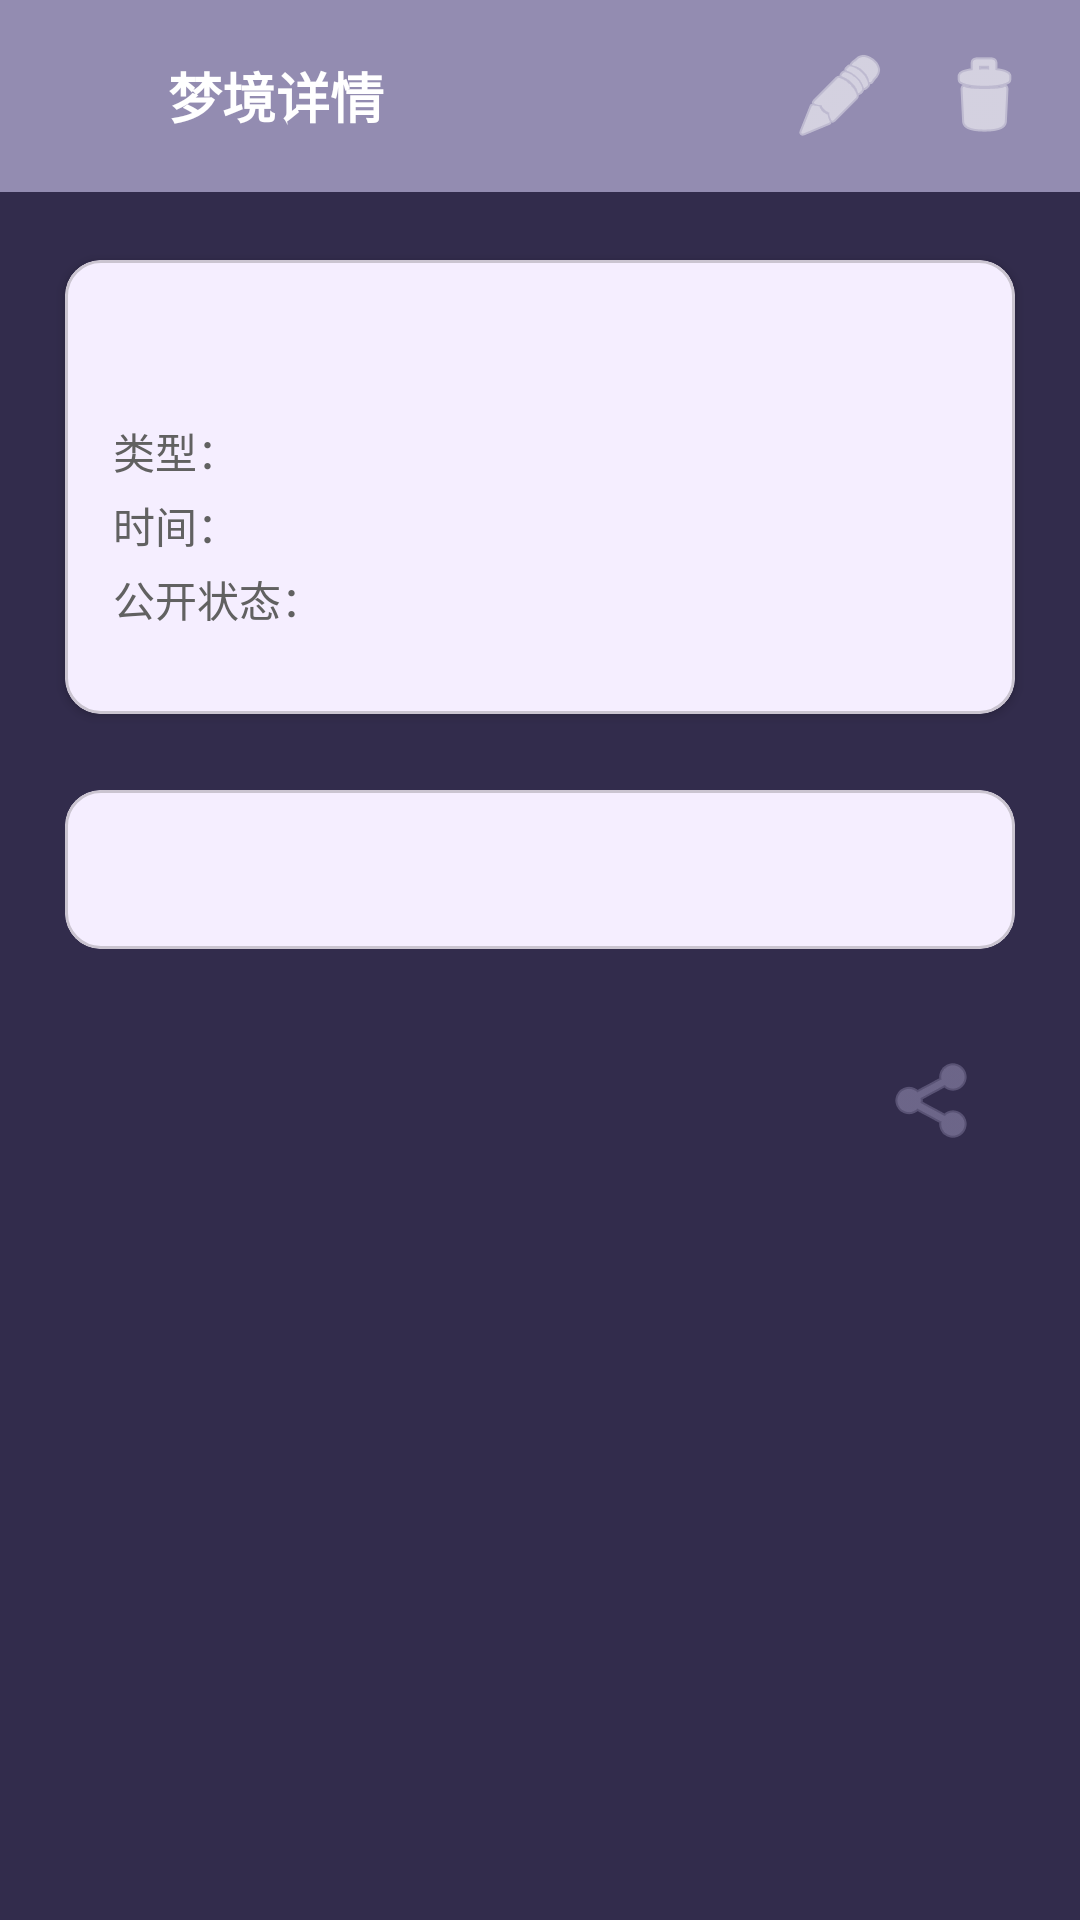

Produce the Android XML layout that renders to this screen, including the resource entries it uses.
<!-- AndroidManifest.xml: application theme Theme.DreamIsland -->
<!-- res/layout/activity_my_dream_detail.xml -->
<?xml version="1.0" encoding="utf-8"?>
<androidx.coordinatorlayout.widget.CoordinatorLayout xmlns:android="http://schemas.android.com/apk/res/android"
    xmlns:app="http://schemas.android.com/apk/res-auto"
    xmlns:tools="http://schemas.android.com/tools"
    android:layout_width="match_parent"
    android:layout_height="match_parent"
    android:background="@color/tertiary_20"
    android:fitsSystemWindows="true">

    <com.google.android.material.appbar.AppBarLayout
        android:layout_width="match_parent"
        android:layout_height="wrap_content">

        <RelativeLayout
            android:layout_width="match_parent"
            android:layout_height="?attr/actionBarSize"
            android:background="@color/tertiary_60">

            
            <ImageButton
                android:id="@+id/btnBack"
                android:layout_width="48dp"
                android:layout_height="48dp"
                android:layout_alignParentStart="true"
                android:layout_centerVertical="true"
                android:background="?attr/selectableItemBackgroundBorderless"
                android:src="@drawable/ic_arrow_back_24"
                android:contentDescription="返回"
                app:tint="@color/white"
                android:scaleType="centerInside"/>

            
            <TextView
                android:id="@+id/tvTitleBar"
                android:layout_width="wrap_content"
                android:layout_height="match_parent"
                android:layout_toEndOf="@id/btnBack"
                android:layout_marginStart="8dp"
                android:text="梦境详情"
                android:textColor="@color/white"
                android:textSize="18sp"
                android:textStyle="bold"
                android:gravity="center_vertical"/>

            
            <ImageButton
                android:id="@+id/btnEdit"
                android:layout_width="48dp"
                android:layout_height="48dp"
                android:layout_toStartOf="@id/btnDelete"
                android:layout_centerVertical="true"
                android:background="?attr/selectableItemBackgroundBorderless"
                android:src="@android:drawable/ic_menu_edit"
                android:contentDescription="编辑"
                app:tint="@color/white"
                android:scaleType="centerInside"/>

            
            <ImageButton
                android:id="@+id/btnDelete"
                android:layout_width="48dp"
                android:layout_height="48dp"
                android:layout_alignParentEnd="true"
                android:layout_centerVertical="true"
                android:layout_marginEnd="8dp"
                android:background="?attr/selectableItemBackgroundBorderless"
                android:src="@android:drawable/ic_menu_delete"
                android:contentDescription="删除"
                app:tint="@color/white"
                android:scaleType="centerInside"/>
        </RelativeLayout>
    </com.google.android.material.appbar.AppBarLayout>

    <androidx.core.widget.NestedScrollView
        android:layout_width="match_parent"
        android:layout_height="match_parent"
        app:layout_behavior="@string/appbar_scrolling_view_behavior">

        <LinearLayout
            android:layout_width="match_parent"
            android:layout_height="wrap_content"
            android:orientation="vertical"
            android:padding="16dp">

            <com.google.android.material.card.MaterialCardView
                android:layout_width="match_parent"
                android:layout_height="wrap_content"
                app:cardUseCompatPadding="true"
                app:cardBackgroundColor="@color/tertiary_95"
                app:cardCornerRadius="12dp"
                app:cardElevation="2dp"
                android:layout_marginBottom="12dp">

                <LinearLayout
                    android:layout_width="match_parent"
                    android:layout_height="wrap_content"
                    android:orientation="vertical"
                    android:padding="16dp">

                    <TextView
                        android:id="@+id/tvTitle"
                        android:layout_width="match_parent"
                        android:layout_height="wrap_content"
                        android:textSize="22sp"
                        android:textStyle="bold"
                        android:textColor="@color/black"
                        android:layout_marginBottom="8dp"/>

                    <LinearLayout
                        android:layout_width="match_parent"
                        android:layout_height="wrap_content"
                        android:orientation="horizontal"
                        android:layout_marginBottom="4dp">
                        <TextView
                            android:id="@+id/tvLabelNature"
                            android:layout_width="wrap_content"
                            android:layout_height="wrap_content"
                            android:text="类型："
                            android:textColor="@color/gray_dark"
                            android:textSize="14sp"/>
                        <TextView
                            android:id="@+id/tvNatureValue"
                            android:layout_width="wrap_content"
                            android:layout_height="wrap_content"
                            android:textColor="@color/tertiary_60"
                            android:textSize="14sp"/>
                    </LinearLayout>

                    <LinearLayout
                        android:layout_width="match_parent"
                        android:layout_height="wrap_content"
                        android:orientation="horizontal"
                        android:layout_marginBottom="4dp">
                        <TextView
                            android:id="@+id/tvLabelTime"
                            android:layout_width="wrap_content"
                            android:layout_height="wrap_content"
                            android:text="时间："
                            android:textColor="@color/gray_dark"
                            android:textSize="14sp"/>
                        <TextView
                            android:id="@+id/tvTimeValue"
                            android:layout_width="wrap_content"
                            android:layout_height="wrap_content"
                            android:textColor="@color/tertiary_60"
                            android:textSize="14sp"/>
                    </LinearLayout>

                    <LinearLayout
                        android:layout_width="match_parent"
                        android:layout_height="wrap_content"
                        android:orientation="horizontal">
                        <TextView
                            android:id="@+id/tvLabelPublic"
                            android:layout_width="wrap_content"
                            android:layout_height="wrap_content"
                            android:text="公开状态："
                            android:textColor="@color/gray_dark"
                            android:textSize="14sp"/>
                        <TextView
                            android:id="@+id/tvPublicValue"
                            android:layout_width="wrap_content"
                            android:layout_height="wrap_content"
                            android:textColor="@color/tertiary_60"
                            android:textSize="14sp"/>
                    </LinearLayout>

                    <com.google.android.material.chip.ChipGroup
                        android:id="@+id/chipGroupTags"
                        android:layout_width="match_parent"
                        android:layout_height="wrap_content"
                        android:layout_marginTop="8dp"
                        android:layout_marginBottom="4dp"
                        app:singleLine="true"/>
                </LinearLayout>
            </com.google.android.material.card.MaterialCardView>

            <com.google.android.material.card.MaterialCardView
                android:layout_width="match_parent"
                android:layout_height="wrap_content"
                app:cardUseCompatPadding="true"
                app:cardBackgroundColor="@color/tertiary_95">

                <TextView
                    android:id="@+id/tvContent"
                    android:layout_width="match_parent"
                    android:layout_height="wrap_content"
                    android:padding="16dp"
                    android:textSize="16sp"
                    android:textColor="@color/black"
                    android:lineSpacingExtra="6dp"/>
            </com.google.android.material.card.MaterialCardView>

            <LinearLayout
                android:layout_width="match_parent"
                android:layout_height="wrap_content"
                android:orientation="horizontal"
                android:gravity="end"
                android:layout_marginTop="12dp"
                android:padding="8dp">

                <ImageButton
                    android:id="@+id/btnShare"
                    android:layout_width="48dp"
                    android:layout_height="48dp"
                    android:background="@android:color/transparent"
                    android:contentDescription="分享"
                    android:src="@android:drawable/ic_menu_share"
                    app:tint="@color/tertiary_60"/>
            </LinearLayout>

        </LinearLayout>
    </androidx.core.widget.NestedScrollView>

</androidx.coordinatorlayout.widget.CoordinatorLayout>
<!-- resources referenced by this layout -->
<resources>
  <color name="black">#FF000000</color>
  <color name="gray_dark">#616161</color>
  <color name="tertiary_20">@color/material_dynamic_tertiary20</color>
  <color name="tertiary_60">@color/material_dynamic_tertiary60</color>
  <color name="tertiary_95">@color/material_dynamic_tertiary95</color>
  <color name="white">#FFFFFFFF</color>
  <style name="Theme.DreamIsland" parent="Theme.Material3.DayNight.NoActionBar">
          <item name="android:statusBarColor">@color/black</item>
          <item name="android:windowLightStatusBar">false</item>
          <item name="android:navigationBarColor">@color/black</item>
          <item name="android:windowBackground">@color/black</item>
          <item name="colorPrimary">@color/tertiary_50</item>
          <item name="colorSecondary">@color/tertiary_30</item>
          <item name="toolbarStyle">@style/Widget.DreamIsland.Toolbar</item>
      </style>
  <color name="tertiary_50">@color/material_dynamic_tertiary50</color>
  <color name="tertiary_30">@color/material_dynamic_tertiary30</color>
  <style name="Widget.DreamIsland.Toolbar" parent="Widget.Material3.Toolbar">
          <item name="titleTextColor">@color/white</item>
          <item name="subtitleTextColor">@color/white</item>
          <item name="navigationIconTint">@color/white</item>
      </style>
</resources>
